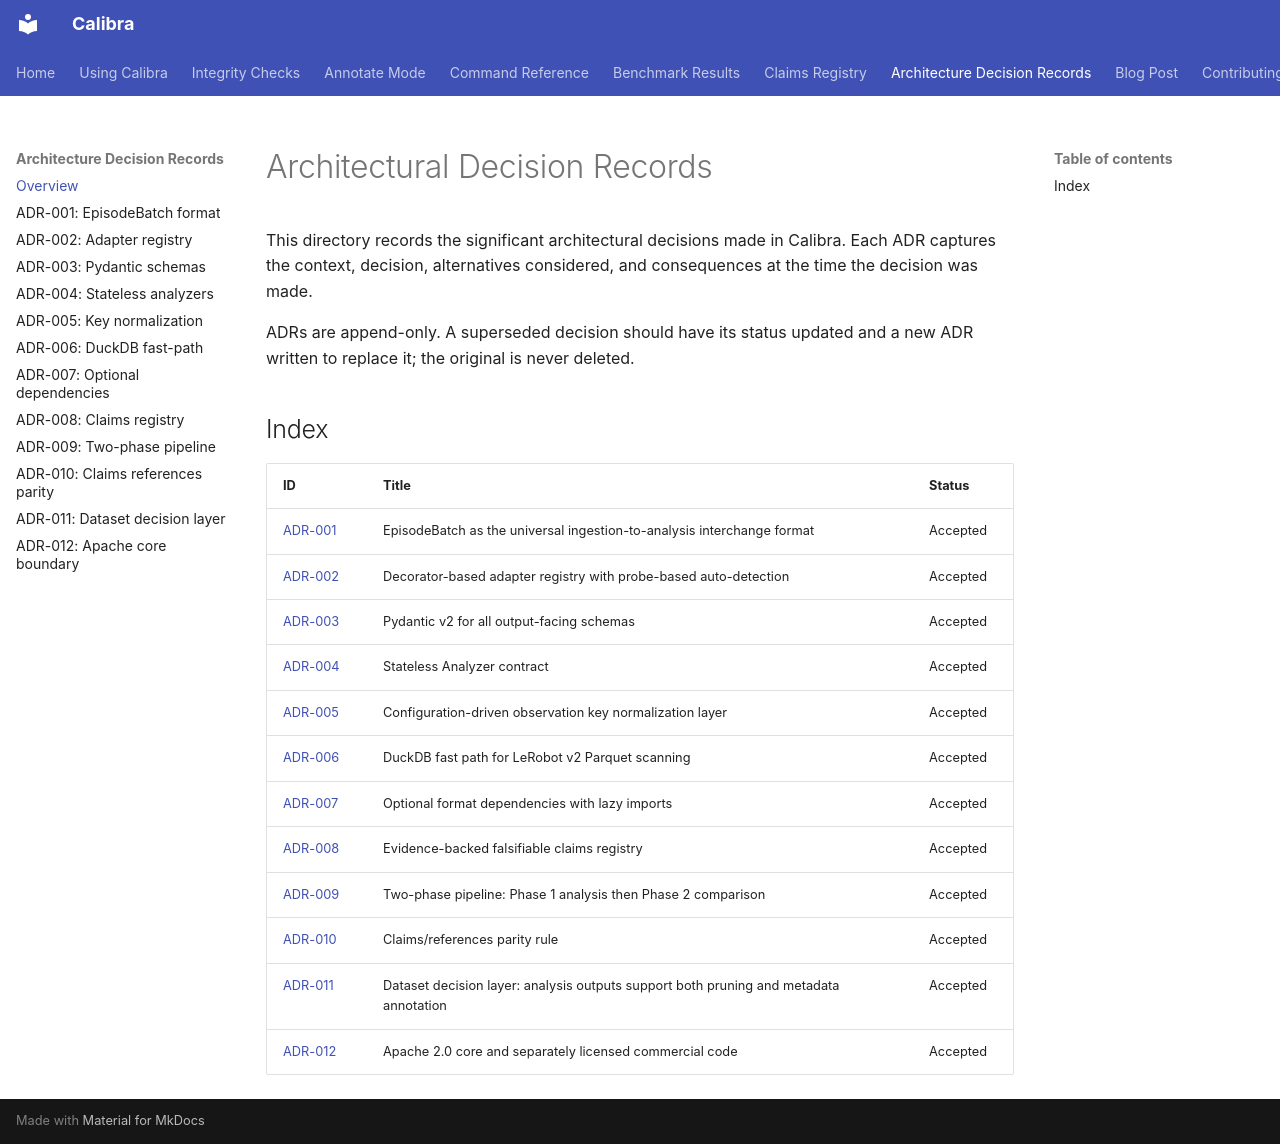

repository: Calibra-Robotics/Calibra · page: adr/index.html · generator: mkdocs

# Architectural Decision Records

This directory records the significant architectural decisions made in Calibra.
Each ADR captures the context, decision, alternatives considered, and consequences
at the time the decision was made.

ADRs are append-only. A superseded decision should have its status updated and
a new ADR written to replace it; the original is never deleted.

## Index

| ID | Title | Status |
|----|-------|--------|
| [ADR-001](adr-001-episodebatch-interchange-format.md) | EpisodeBatch as the universal ingestion-to-analysis interchange format | Accepted |
| [ADR-002](adr-002-adapter-registry-auto-detection.md) | Decorator-based adapter registry with probe-based auto-detection | Accepted |
| [ADR-003](adr-003-pydantic-output-schemas.md) | Pydantic v2 for all output-facing schemas | Accepted |
| [ADR-004](adr-004-stateless-analyzer-pattern.md) | Stateless Analyzer contract | Accepted |
| [ADR-005](adr-005-observation-key-normalization.md) | Configuration-driven observation key normalization layer | Accepted |
| [ADR-006](adr-006-duckdb-lerobot-v2-fast-path.md) | DuckDB fast path for LeRobot v2 Parquet scanning | Accepted |
| [ADR-007](adr-007-optional-format-dependencies.md) | Optional format dependencies with lazy imports | Accepted |
| [ADR-008](adr-008-claims-registry.md) | Evidence-backed falsifiable claims registry | Accepted |
| [ADR-009](adr-009-two-phase-pipeline.md) | Two-phase pipeline: Phase 1 analysis then Phase 2 comparison | Accepted |
| [ADR-010](adr-010-claims-references-parity.md) | Claims/references parity rule | Accepted |
| [ADR-011](adr-011-dataset-decision-layer.md) | Dataset decision layer: analysis outputs support both pruning and metadata annotation | Accepted |
| [ADR-012](adr-012-apache-core-boundary.md) | Apache 2.0 core and separately licensed commercial code | Accepted |
